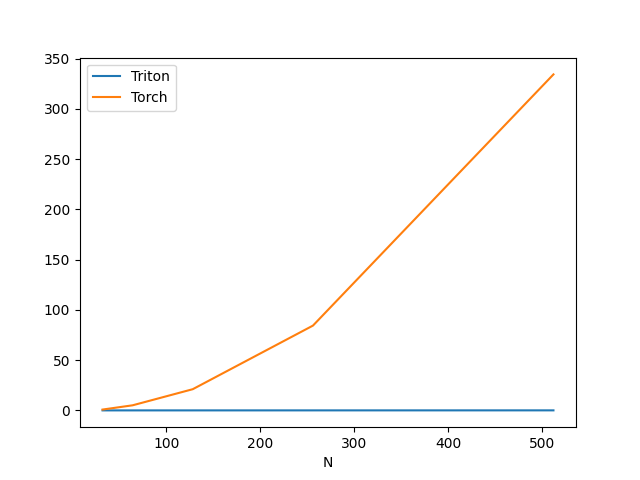

The file beside this chart, header and first rows:
N, Triton, Torch
32, 0.01229, 0.8453
64, 0.01536, 5.082
128, 0.01946, 21.1
256, 0.0297, 84.39
512, 0.04915, 334.3
